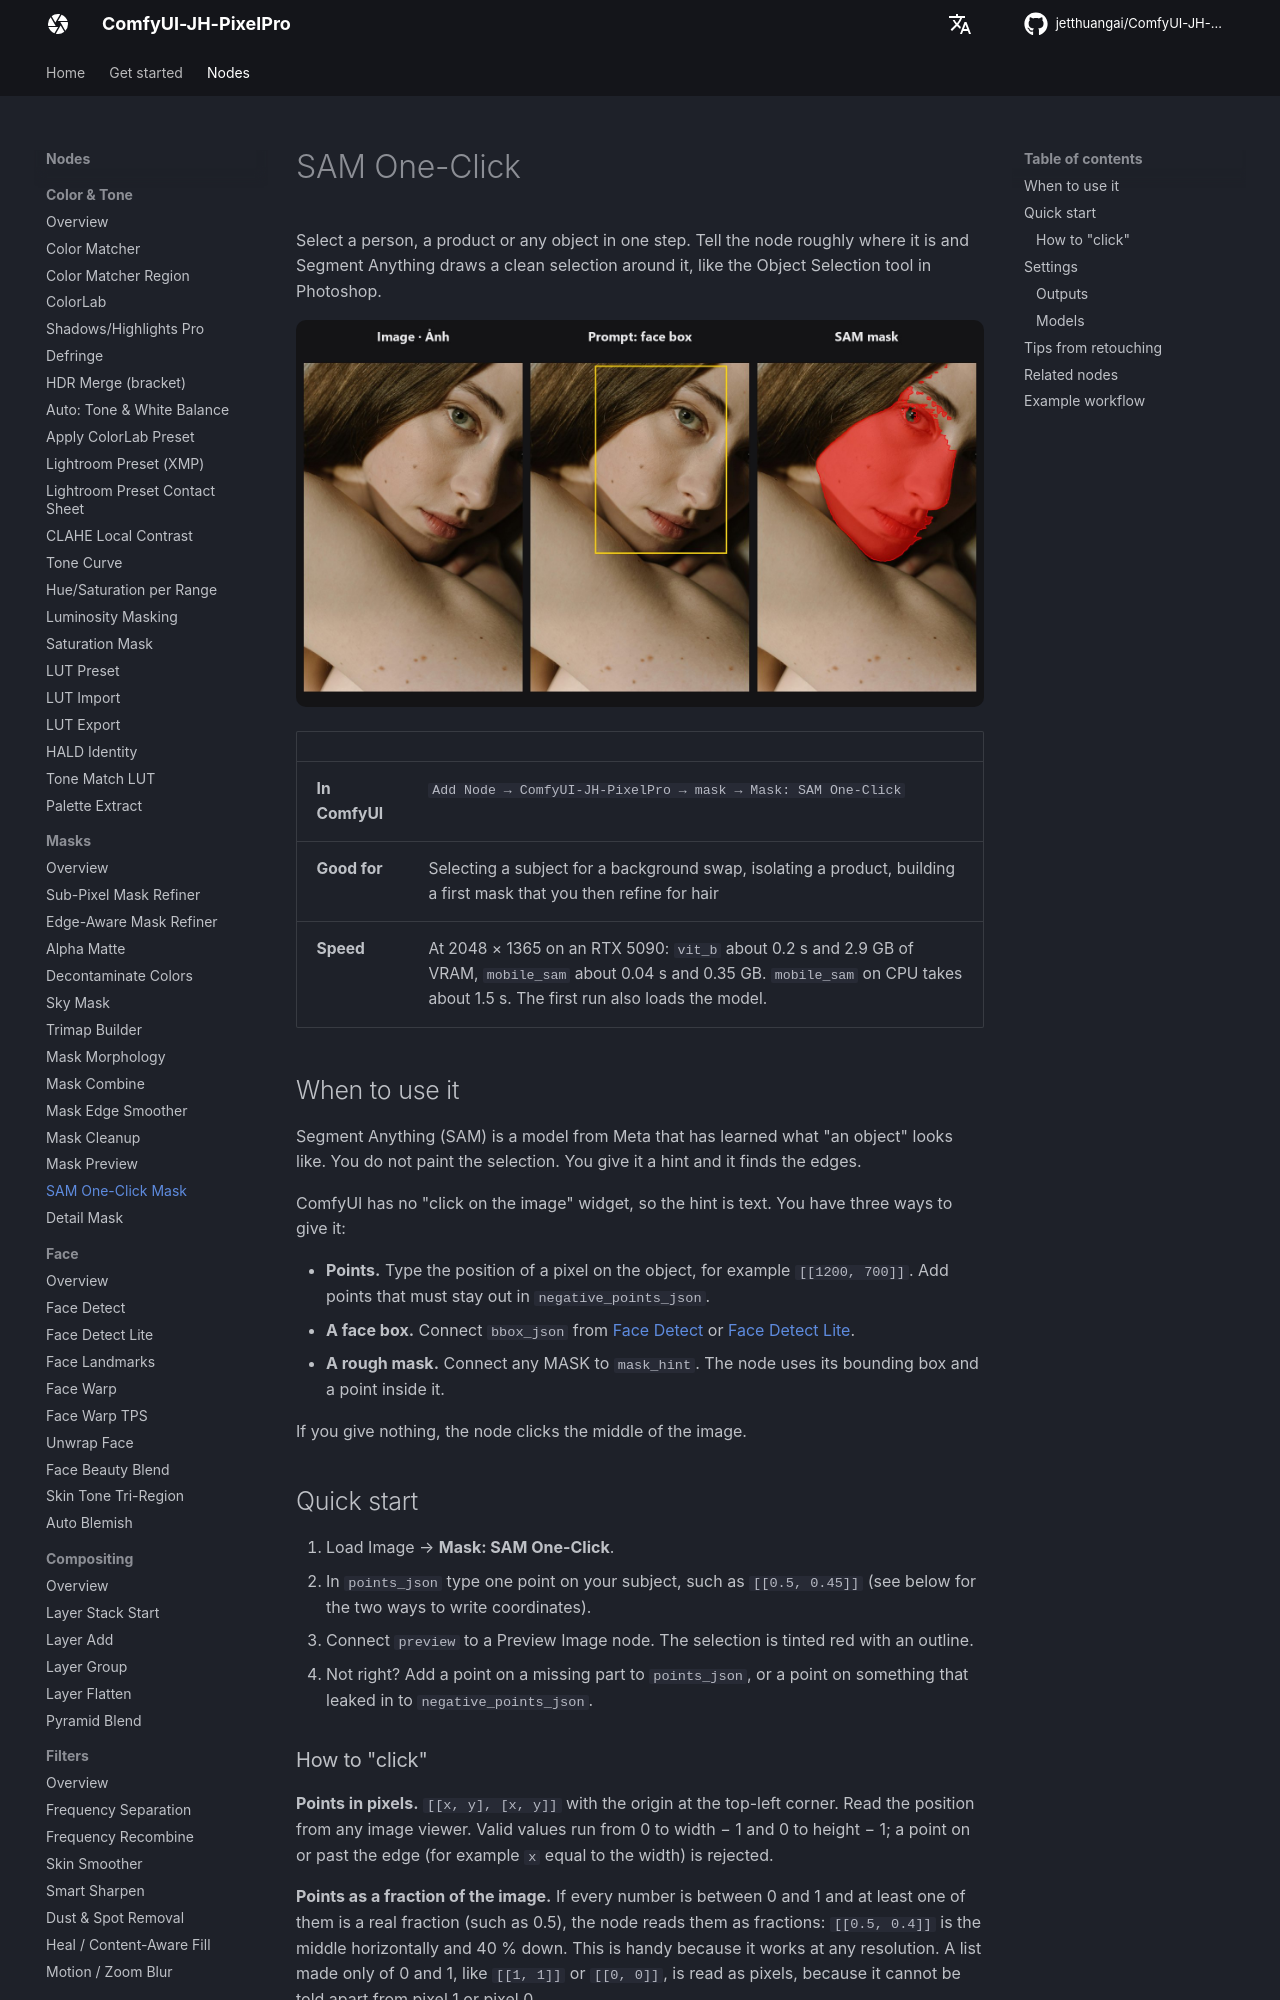

repository: jetthuangai/ComfyUI-JH-PixelPro · page: nodes/sam-mask/index.html · generator: mkdocs

---
title: SAM One-Click
description: Cuts out any object with Segment Anything from a few "clicks", a face box or a rough mask.
---

# SAM One-Click

Select a person, a product or any object in one step. Tell the node roughly where it is and Segment Anything draws a clean selection around it, like the Object Selection tool in Photoshop.

![SAM One-Click — before / after](../assets/nodes/sam-mask.jpg)

| | |
|---|---|
| **In ComfyUI** | `Add Node → ComfyUI-JH-PixelPro → mask → Mask: SAM One-Click` |
| **Good for** | Selecting a subject for a background swap, isolating a product, building a first mask that you then refine for hair |
| **Speed** | At 2048 × 1365 on an RTX 5090: `vit_b` about 0.2 s and 2.9 GB of VRAM, `mobile_sam` about 0.04 s and 0.35 GB. `mobile_sam` on CPU takes about 1.5 s. The first run also loads the model. |

## When to use it

Segment Anything (SAM) is a model from Meta that has learned what "an object" looks like. You do not paint the selection. You give it a hint and it finds the edges.

ComfyUI has no "click on the image" widget, so the hint is text. You have three ways to give it:

- **Points.** Type the position of a pixel on the object, for example `[[1200, 700]]`. Add points that must stay out in `negative_points_json`.
- **A face box.** Connect `bbox_json` from [Face Detect](face-detect.md) or [Face Detect Lite](face-detect-lite.md).
- **A rough mask.** Connect any MASK to `mask_hint`. The node uses its bounding box and a point inside it.

If you give nothing, the node clicks the middle of the image.

## Quick start

1. Load Image → **Mask: SAM One-Click**.
2. In `points_json` type one point on your subject, such as `[[0.5, 0.45]]` (see below for the two ways to write coordinates).
3. Connect `preview` to a Preview Image node. The selection is tinted red with an outline.
4. Not right? Add a point on a missing part to `points_json`, or a point on something that leaked in to `negative_points_json`.
